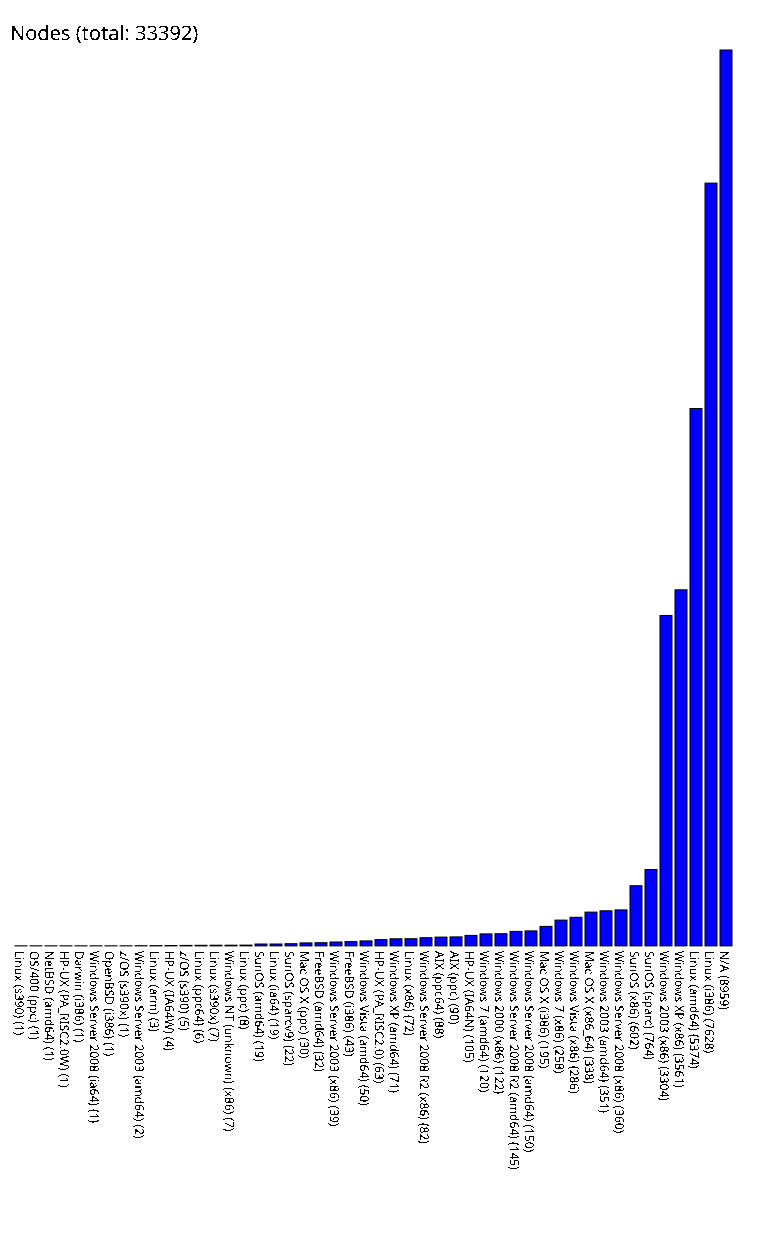

The table this chart was drawn from, first rows:
Linux (s390), 1
OS/400 (ppc), 1
NetBSD (amd64), 1
HP-UX (PA_RISC2.0W), 1
Darwin (i386), 1
Windows Server 2008 (ia64), 1
OpenBSD (i386), 1
z/OS (s390x), 1
Windows Server 2003 (amd64), 2
Linux (arm), 3
HP-UX (IA64W), 4
z/OS (s390), 5
Linux (ppc64), 6
Linux (s390x), 7
Windows NT (unknown) (x86), 7
Linux (ppc), 8
SunOS (amd64), 19
Linux (ia64), 19
SunOS (sparcv9), 22
Mac OS X (ppc), 30
FreeBSD (amd64), 32
Windows Server 2003 (x86), 39
FreeBSD (i386), 43
Windows Vista (amd64), 50
HP-UX (PA_RISC2.0), 63
Windows XP (amd64), 71
Linux (x86), 72
Windows Server 2008 R2 (x86), 82
AIX (ppc64), 88
AIX (ppc), 90
HP-UX (IA64N), 105
Windows 7 (amd64), 120
Windows 2000 (x86), 122
Windows Server 2008 R2 (amd64), 145
Windows Server 2008 (amd64), 150
Mac OS X (i386), 195
Windows 7 (x86), 258
Windows Vista (x86), 286
Mac OS X (x86_64), 338
Windows 2003 (amd64), 351
Windows Server 2008 (x86), 360
SunOS (x86), 602
SunOS (sparc), 764
Windows 2003 (x86), 3304
Windows XP (x86), 3561
Linux (amd64), 5374
Linux (i386), 7628
N/A, 8959
